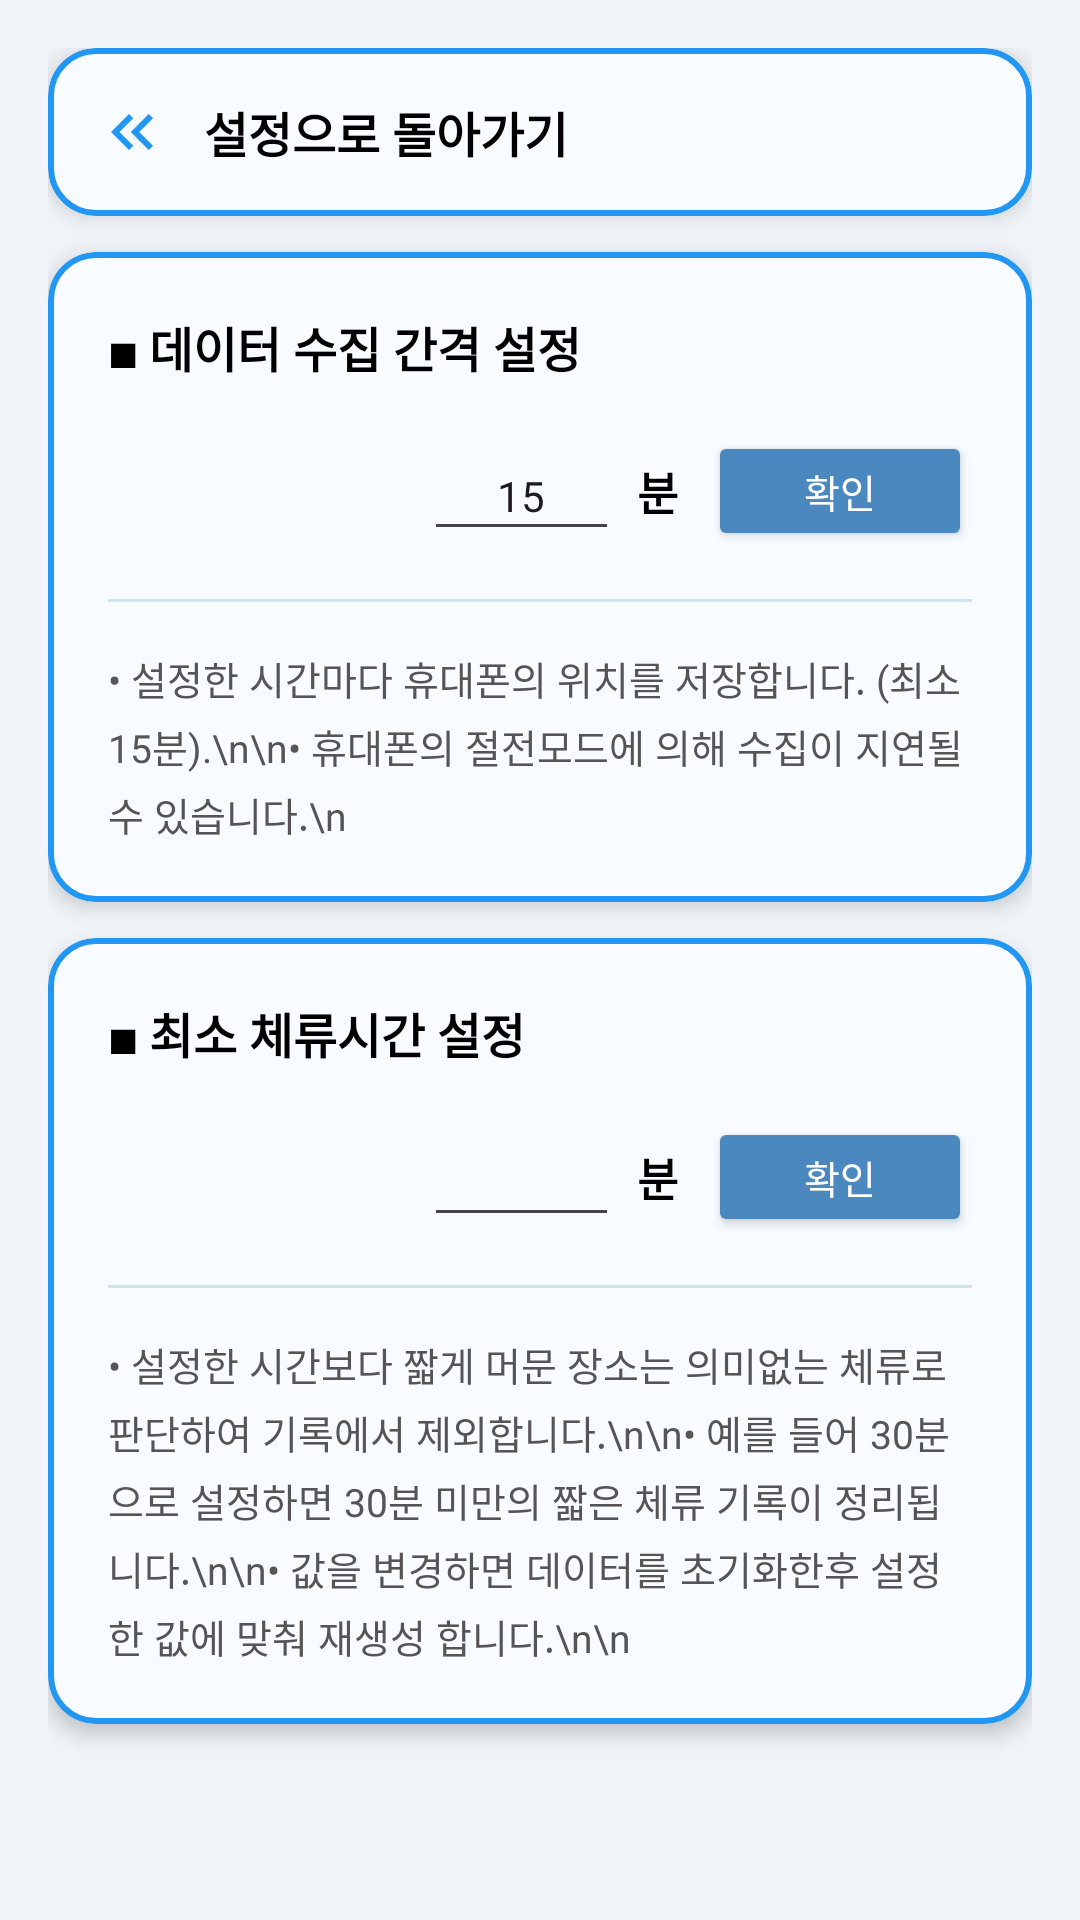

Layout XML and referenced resources for this Android screen:
<!-- AndroidManifest.xml: application theme Theme.Haru_Spot -->
<!-- res/layout/fragment_setting_collect.xml -->
<?xml version="1.0" encoding="utf-8"?>
<LinearLayout xmlns:android="http://schemas.android.com/apk/res/android"
    xmlns:app="http://schemas.android.com/apk/res-auto"
    xmlns:tools="http://schemas.android.com/tools"
    android:layout_width="match_parent"
    android:layout_height="match_parent"
    android:orientation="vertical"
    android:background="@color/background1"
    android:padding="16dp"
    tools:context=".ui.settingfragment.fragment_collect">

    
    <com.google.android.material.card.MaterialCardView
        android:id="@+id/layout_back_to_setting"
        android:layout_width="match_parent"
        android:layout_height="wrap_content"
        app:cardCornerRadius="16dp"
        app:cardElevation="4dp"
        app:strokeWidth="2dp"
        app:strokeColor="#2196F3"
        app:cardBackgroundColor="#F8FBFF"
        android:clickable="true"
        android:focusable="true">

        <LinearLayout
            android:layout_width="match_parent"
            android:layout_height="wrap_content"
            android:orientation="horizontal"
            android:gravity="center_vertical"
            android:padding="16dp">

            <ImageView
                android:layout_width="24dp"
                android:layout_height="24dp"
                android:src="@drawable/baseline_keyboard_double_arrow_left_24"
                android:contentDescription="돌아가기 아이콘" />

            <TextView
                android:layout_width="wrap_content"
                android:layout_height="wrap_content"
                android:layout_marginStart="12dp"
                android:text="설정으로 돌아가기"
                android:textSize="16sp"
                android:textStyle="bold"
                android:textColor="@android:color/black" />

        </LinearLayout>
    </com.google.android.material.card.MaterialCardView>

    
    <com.google.android.material.card.MaterialCardView
        android:layout_width="match_parent"
        android:layout_height="wrap_content"
        android:layout_marginTop="12dp"
        app:cardCornerRadius="16dp"
        app:cardElevation="4dp"
        app:strokeWidth="2dp"
        app:strokeColor="#2196F3"
        app:cardBackgroundColor="#F8FBFF">

        <LinearLayout
            android:layout_width="match_parent"
            android:layout_height="wrap_content"
            android:orientation="vertical"
            android:padding="20dp">

            
            <TextView
                android:layout_width="wrap_content"
                android:layout_height="wrap_content"
                android:text="◼ 데이터 수집 간격 설정"
                android:textSize="16sp"
                android:textStyle="bold"
                android:textColor="@android:color/black"
                android:layout_marginBottom="16dp" />

            
            
            
            
            <LinearLayout
                android:layout_width="match_parent"
                android:layout_height="wrap_content"
                android:orientation="horizontal"
                android:gravity="end|center_vertical"
                android:layout_marginBottom="16dp">

                <EditText
                    android:id="@+id/edit_collect_interval"
                    android:layout_width="65dp"
                    android:layout_height="40dp"
                    android:layout_marginEnd="6dp"
                    android:text="15"
                    android:inputType="number"
                    android:textAlignment="center"
                    android:gravity="center"
                    android:textSize="14sp" />

                <TextView
                    android:layout_width="wrap_content"
                    android:layout_height="wrap_content"
                    android:layout_marginEnd="10dp"
                    android:text="분"
                    android:textSize="15sp"
                    android:textStyle="bold"
                    android:textColor="@android:color/black" />

                <Button
                    android:id="@+id/btn_save_interval"
                    android:layout_width="wrap_content"
                    android:layout_height="40dp"
                    android:text="확인"
                    android:textSize="13sp"
                    android:textColor="@android:color/white"
                    android:backgroundTint="#4A88BF"
                    android:paddingHorizontal="14dp" />



            </LinearLayout>

            
            <View
                android:layout_width="match_parent"
                android:layout_height="1dp"
                android:background="#D0E3F0"
                android:layout_marginBottom="16dp" />

            
            <TextView
                android:layout_width="match_parent"
                android:layout_height="wrap_content"
                android:text="• 설정한 시간마다 휴대폰의 위치를 저장합니다. (최소 15분).\n\n• 휴대폰의 절전모드에 의해 수집이 지연될수 있습니다.\n"
                android:textSize="13sp"
                android:textColor="#555555"
                android:lineSpacingExtra="4dp" />

        </LinearLayout>
    </com.google.android.material.card.MaterialCardView>
    
    <com.google.android.material.card.MaterialCardView
        android:layout_width="match_parent"
        android:layout_height="wrap_content"
        android:layout_marginTop="12dp"
        app:cardCornerRadius="16dp"
        app:cardElevation="4dp"
        app:strokeWidth="2dp"
        app:strokeColor="#2196F3"
        app:cardBackgroundColor="#F8FBFF">

        <LinearLayout
            android:layout_width="match_parent"
            android:layout_height="wrap_content"
            android:orientation="vertical"
            android:padding="20dp">

            
            <TextView
                android:layout_width="wrap_content"
                android:layout_height="wrap_content"
                android:text="◼ 최소 체류시간 설정"
                android:textSize="16sp"
                android:textStyle="bold"
                android:textColor="@android:color/black"
                android:layout_marginBottom="16dp" />

            
            <LinearLayout
                android:layout_width="match_parent"
                android:layout_height="wrap_content"
                android:orientation="horizontal"
                android:gravity="end|center_vertical"
                android:layout_marginBottom="16dp">

                <EditText
                    android:id="@+id/edit_short_spot_time"
                    android:layout_width="65dp"
                    android:layout_height="40dp"
                    android:layout_marginEnd="6dp"
                    android:text=""
                    android:inputType="number"
                    android:textAlignment="center"
                    android:gravity="center"
                    android:textSize="14sp" />

                <TextView
                    android:layout_width="wrap_content"
                    android:layout_height="wrap_content"
                    android:layout_marginEnd="10dp"
                    android:text="분"
                    android:textSize="15sp"
                    android:textStyle="bold"
                    android:textColor="@android:color/black" />

                <Button
                    android:id="@+id/btn_save_short_spot_time"
                    android:layout_width="wrap_content"
                    android:layout_height="40dp"
                    android:text="확인"
                    android:textSize="13sp"
                    android:textColor="@android:color/white"
                    android:backgroundTint="#4A88BF"
                    android:paddingHorizontal="14dp" />

            </LinearLayout>

            
            <View
                android:layout_width="match_parent"
                android:layout_height="1dp"
                android:background="#D0E3F0"
                android:layout_marginBottom="16dp" />

            
            <TextView
                android:layout_width="match_parent"
                android:layout_height="wrap_content"
                android:text="• 설정한 시간보다 짧게 머문 장소는 의미없는 체류로 판단하여 기록에서 제외합니다.\n\n• 예를 들어 30분으로 설정하면 30분 미만의 짧은 체류 기록이 정리됩니다.\n\n• 값을 변경하면 데이터를 초기화한후 설정한 값에 맞춰 재생성 합니다.\n\n"
                android:textSize="13sp"
                android:textColor="#555555"
                android:lineSpacingExtra="4dp" />

        </LinearLayout>
    </com.google.android.material.card.MaterialCardView>

</LinearLayout>
<!-- resources referenced by this layout -->
<resources>
  <color name="background1">#F1F5F9</color>
  <!-- drawable baseline_keyboard_double_arrow_left_24 (drawable) -->
  <vector xmlns:android="http://schemas.android.com/apk/res/android" android:height="24dp" android:tint="#2196F3" android:viewportHeight="24" android:viewportWidth="24" android:width="24dp">
        
      <path android:fillColor="@android:color/white" android:pathData="M17.59,18l1.41,-1.41l-4.58,-4.59l4.58,-4.59l-1.41,-1.41l-6,6z"/>
        
      <path android:fillColor="@android:color/white" android:pathData="M11,18l1.41,-1.41l-4.58,-4.59l4.58,-4.59l-1.41,-1.41l-6,6z"/>
      
  </vector>
  <style name="Theme.Haru_Spot" parent="Theme.Material3.Light.NoActionBar">
          
          
          <item name="colorPrimary">@color/timeline_card_bg</item>
          <item name="colorPrimaryVariant">@color/timeline_card_bg</item>
          <item name="colorOnPrimary">@color/gray_dark</item>
  
          
          <item name="android:statusBarColor">@color/gray_dark</item>
  
          
          <item name="android:navigationBarColor">@color/gray_dark</item>
          
          
          
  </style>
  <color name="timeline_card_bg">#F0F4F8</color>
  <color name="gray_dark">#475467</color>
</resources>
